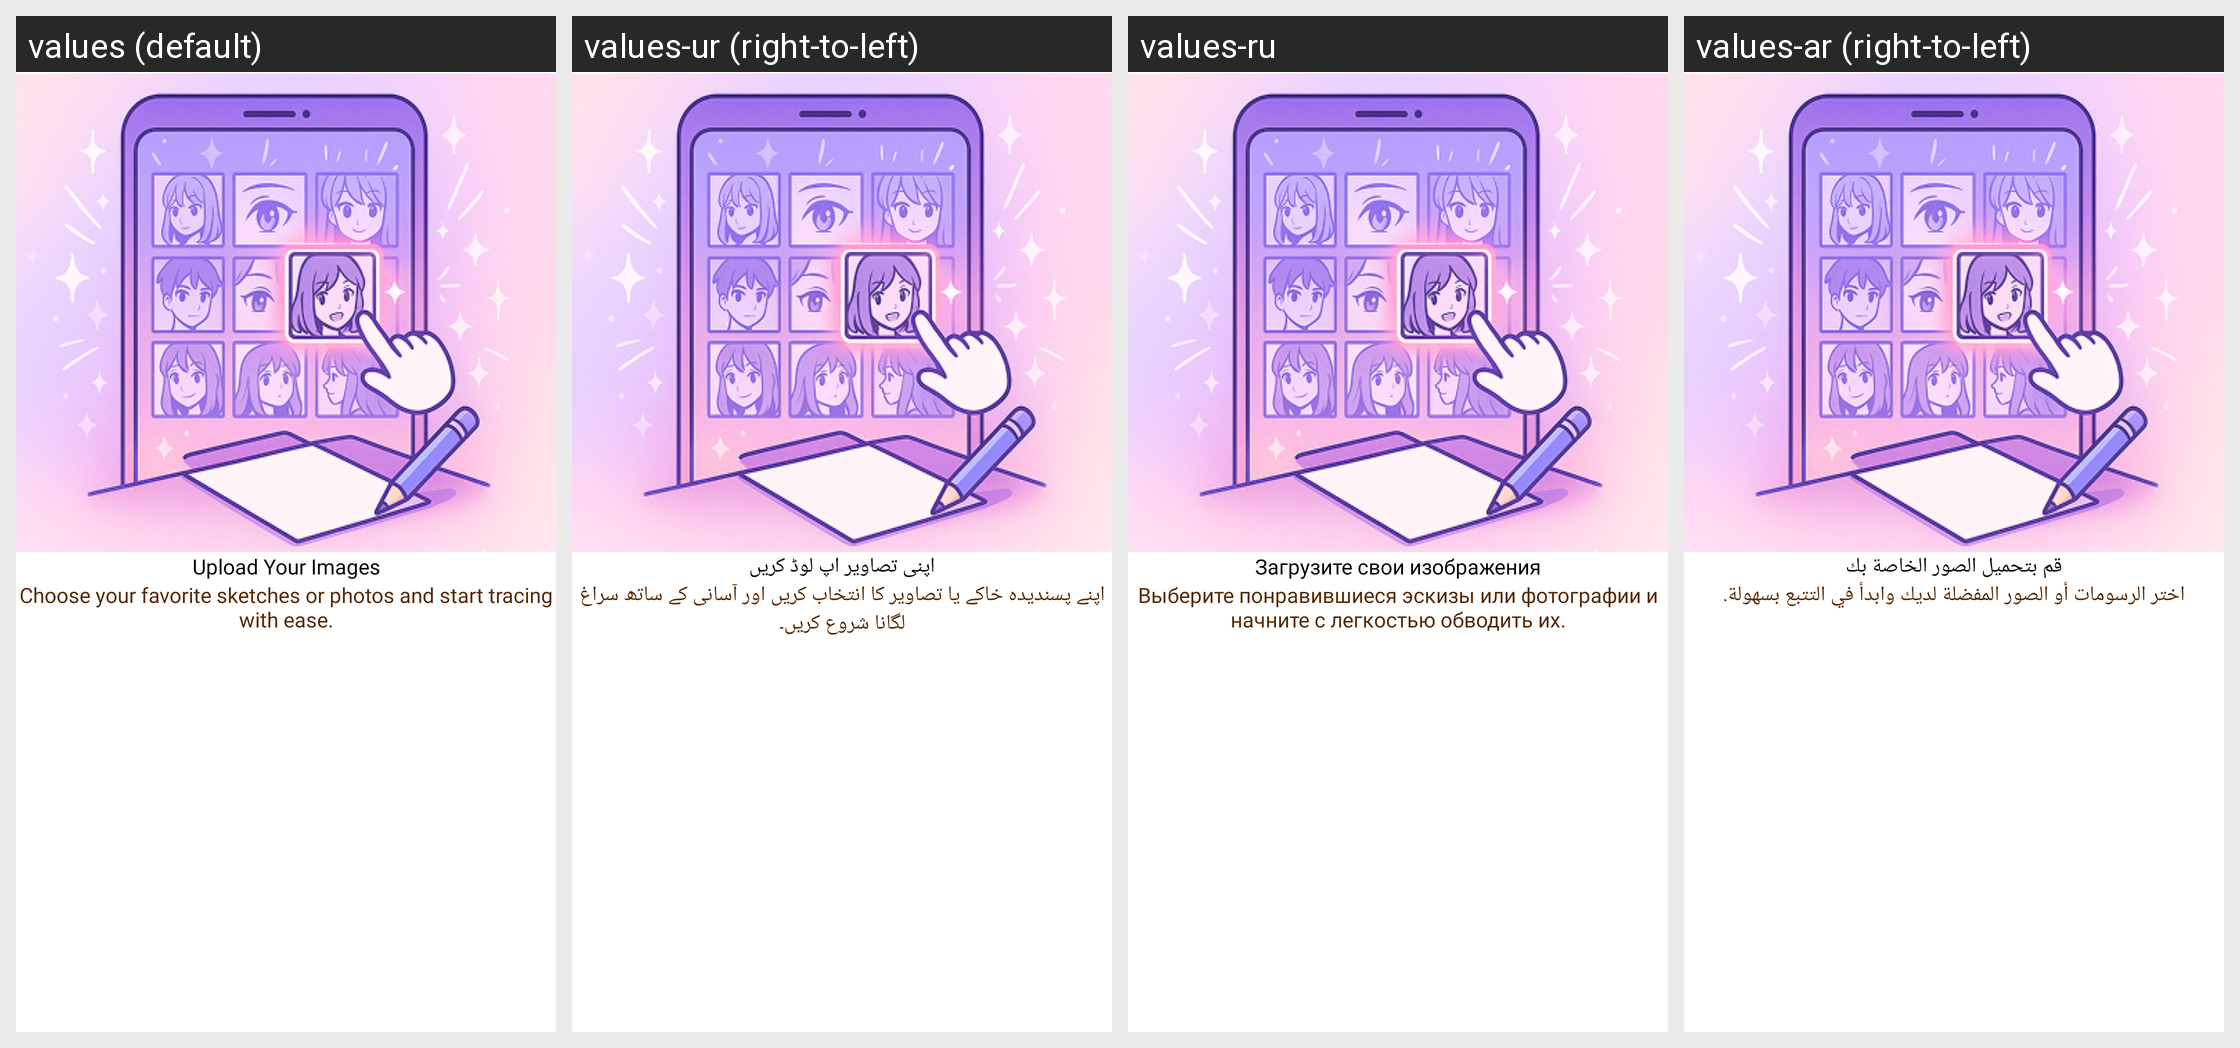

The Android screen above is rendered under several locales of the same app. Produce the string resources it draws, with the default and per-locale values.
Android screen res/layout/fragment_how_u_y_o_c.xml rendered under 4 locales, left to right: values (default), values-ur (right-to-left), values-ru, values-ar (right-to-left). Device: Nexus 5 (rendered at 1080×1920; each locale shown at half size, 540×960, under a caption strip naming it); theme Theme.ArDrawing.
Other locales in the repository, not shown: values-de, values-en, values-es, values-fr, values-ja, values-ko, values-pt, values-zh.
Strings drawn on this screen, with the default value and each locale's value (text and hints the layout hard-codes, and strings that could not be matched under every locale, appear in the picture but are not listed):

upload_your_own_collection
  values: Upload Your Images
  values-ur: اپنی تصاویر اپ لوڈ کریں
  values-ru: Загрузите свои изображения
  values-ar: قم بتحميل الصور الخاصة بك

upload_your_own_collection_description
  values: Choose your favorite sketches or photos and start tracing with ease.
  values-ur: اپنے پسندیدہ خاکے یا تصاویر کا انتخاب کریں اور آسانی کے ساتھ سراغ لگانا شروع کریں۔
  values-ru: Выберите понравившиеся эскизы или фотографии и начните с легкостью обводить их.
  values-ar: اختر الرسومات أو الصور المفضلة لديك وابدأ في التتبع بسهولة.
